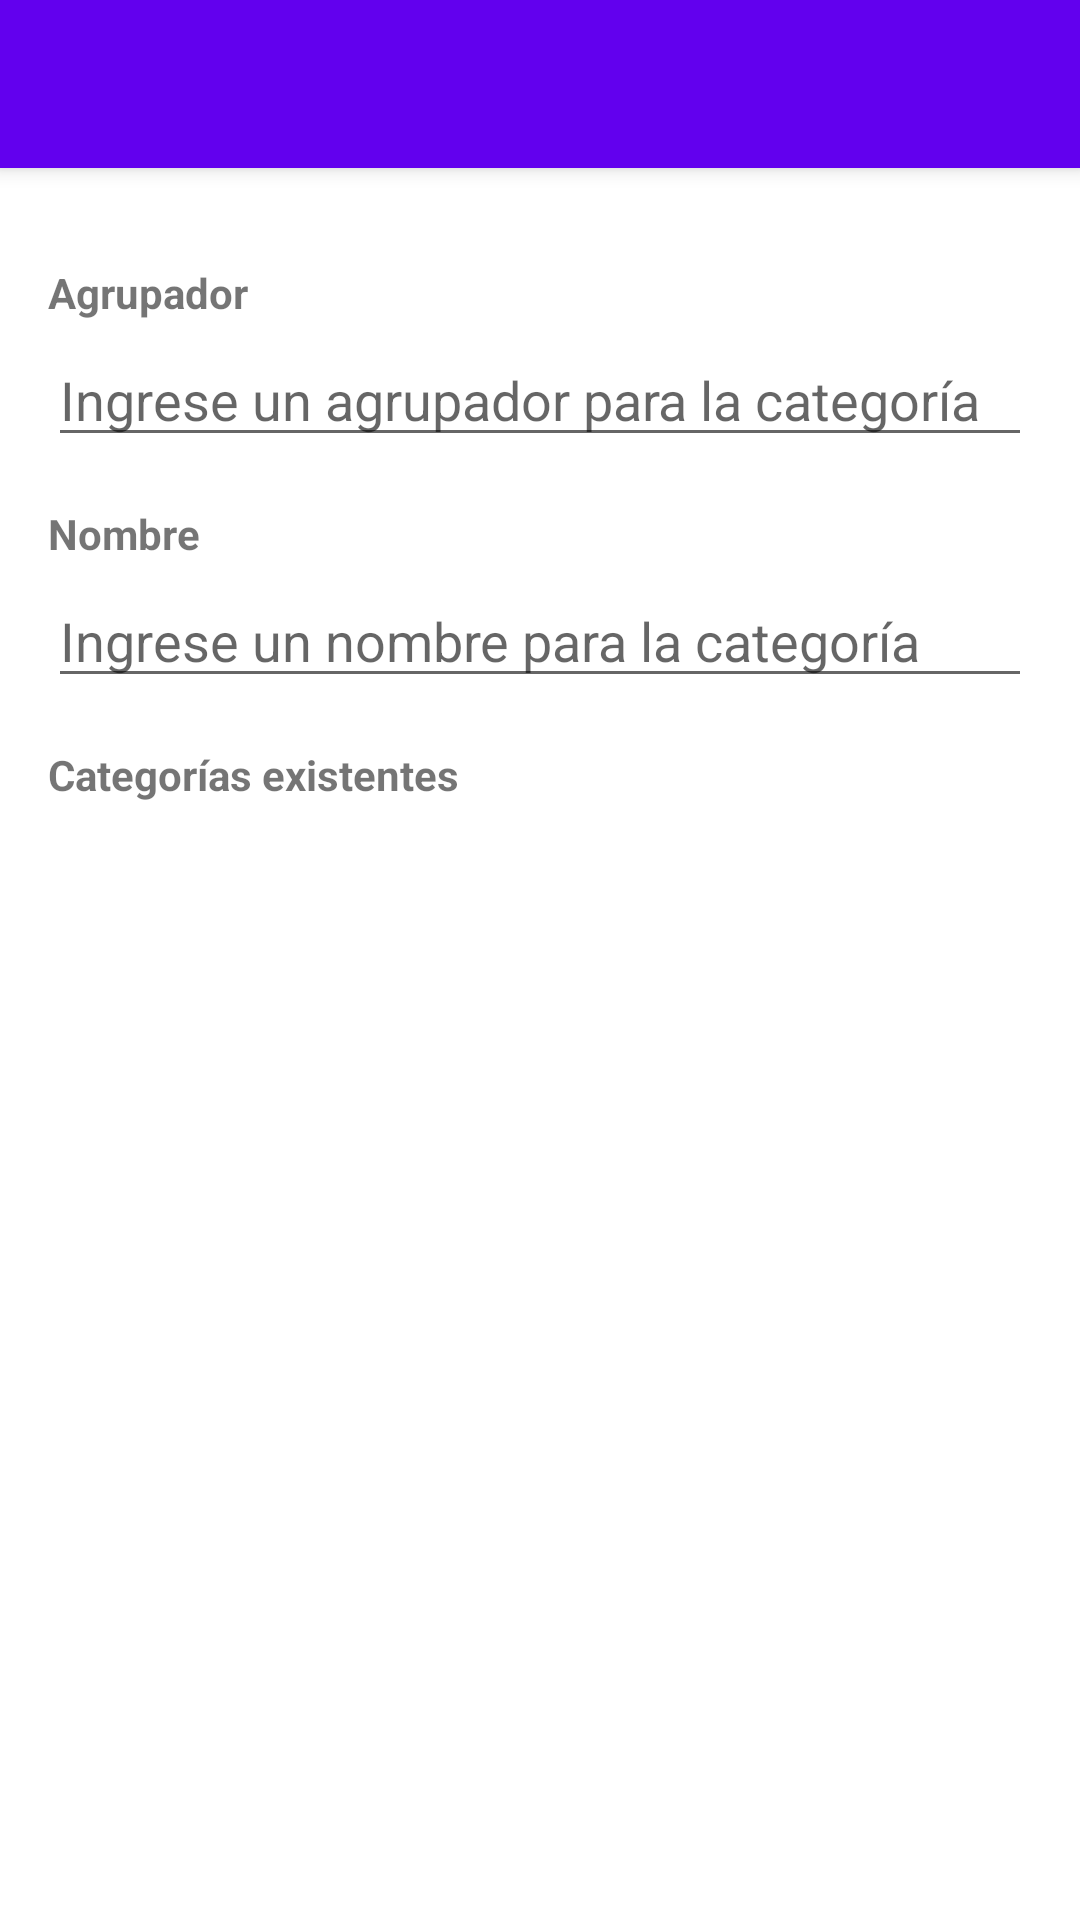

Android layout source for this screen:
<!-- AndroidManifest.xml: application theme Theme.SoporTI -->
<!-- res/layout/activity_new_category.xml -->
<?xml version="1.0" encoding="utf-8"?>
<LinearLayout xmlns:android="http://schemas.android.com/apk/res/android"
    xmlns:app="http://schemas.android.com/apk/res-auto"
    xmlns:tools="http://schemas.android.com/tools"
    android:layout_width="match_parent"
    android:layout_height="wrap_content"
    android:orientation="vertical"
    tools:context=".NewCategoryActivity">

    <androidx.appcompat.widget.Toolbar
        android:id="@+id/toolbar"
        android:layout_width="match_parent"
        android:layout_height="?attr/actionBarSize"
        style="@style/Widget.MaterialComponents.Toolbar.Primary"
        android:elevation="4dp"
        app:layout_constraintEnd_toEndOf="parent"
        app:layout_constraintStart_toStartOf="parent"
        app:layout_constraintTop_toTopOf="parent" />

    <TextView
        android:id="@+id/categoryText"
        android:layout_width="wrap_content"
        android:layout_height="wrap_content"
        android:layout_marginStart="16dp"
        android:layout_marginTop="32dp"
        android:text="@string/grouper"
        android:textStyle="bold" />

    <EditText
        android:id="@+id/etCategory"
        android:layout_width="match_parent"
        android:layout_height="wrap_content"
        android:layout_marginStart="16dp"
        android:layout_marginTop="4dp"
        android:layout_marginEnd="16dp"
        android:ems="10"
        android:hint="@string/enter_category_grouper"
        android:inputType="textNoSuggestions"
        tools:ignore="TouchTargetSizeCheck,TouchTargetSizeCheck,SpeakableTextPresentCheck" />

    <TextView
        android:id="@+id/subcategoryText"
        android:layout_width="wrap_content"
        android:layout_height="wrap_content"
        android:layout_marginStart="16dp"
        android:layout_marginTop="16dp"
        android:text="@string/name"
        android:textStyle="bold" />

    <EditText
        android:id="@+id/etSubcategory"
        android:layout_width="match_parent"
        android:layout_height="wrap_content"
        android:layout_marginStart="16dp"
        android:layout_marginTop="4dp"
        android:layout_marginEnd="16dp"
        android:ems="10"
        android:hint="@string/enter_category_name"
        android:inputType="textNoSuggestions"
        tools:ignore="TouchTargetSizeCheck,TouchTargetSizeCheck,SpeakableTextPresentCheck" />

    <TextView
        android:id="@+id/categoriesText"
        android:layout_width="wrap_content"
        android:layout_height="wrap_content"
        android:layout_marginStart="16dp"
        android:layout_marginTop="16dp"
        android:text="@string/existent_categories"
        android:textStyle="bold" />

    <androidx.recyclerview.widget.RecyclerView
        android:id="@+id/rvNewCategory"
        android:layout_width="match_parent"
        android:layout_height="0dp"
        android:layout_weight="1"
        android:layout_marginStart="16dp"
        android:layout_marginTop="12dp"
        android:layout_marginEnd="16dp"
        android:layout_marginBottom="16dp" />

</LinearLayout>
<!-- resources referenced by this layout -->
<resources>
  <string name="enter_category_grouper">Ingrese un agrupador para la categoría</string>
  <string name="enter_category_name">Ingrese un nombre para la categoría</string>
  <string name="existent_categories">Categorías existentes</string>
  <string name="grouper">Agrupador</string>
  <string name="name">Nombre</string>
  <style name="Theme.SoporTI" parent="Theme.MaterialComponents.DayNight.DarkActionBar">
          
          <item name="colorPrimary">@color/purple_500</item>
          <item name="colorPrimaryVariant">@color/purple_700</item>
          <item name="colorOnPrimary">@color/white</item>
          
          <item name="colorSecondary">@color/teal_200</item>
          <item name="colorSecondaryVariant">@color/teal_700</item>
          <item name="colorOnSecondary">@color/black</item>
          
          <item name="android:statusBarColor" tools:targetApi="l">?attr/colorPrimaryVariant</item>
          
      </style>
  <!-- not gathered from this repository: default colours our renderer supplied (Android Studio template values) -->
  <color name="purple_500">#FF6200EE</color>
  <color name="purple_700">#FF3700B3</color>
  <color name="teal_200">#FF03DAC5</color>
  <color name="teal_700">#FF018786</color>
  <color name="black">#FF000000</color>
  <color name="white">#FFFFFFFF</color>
</resources>
